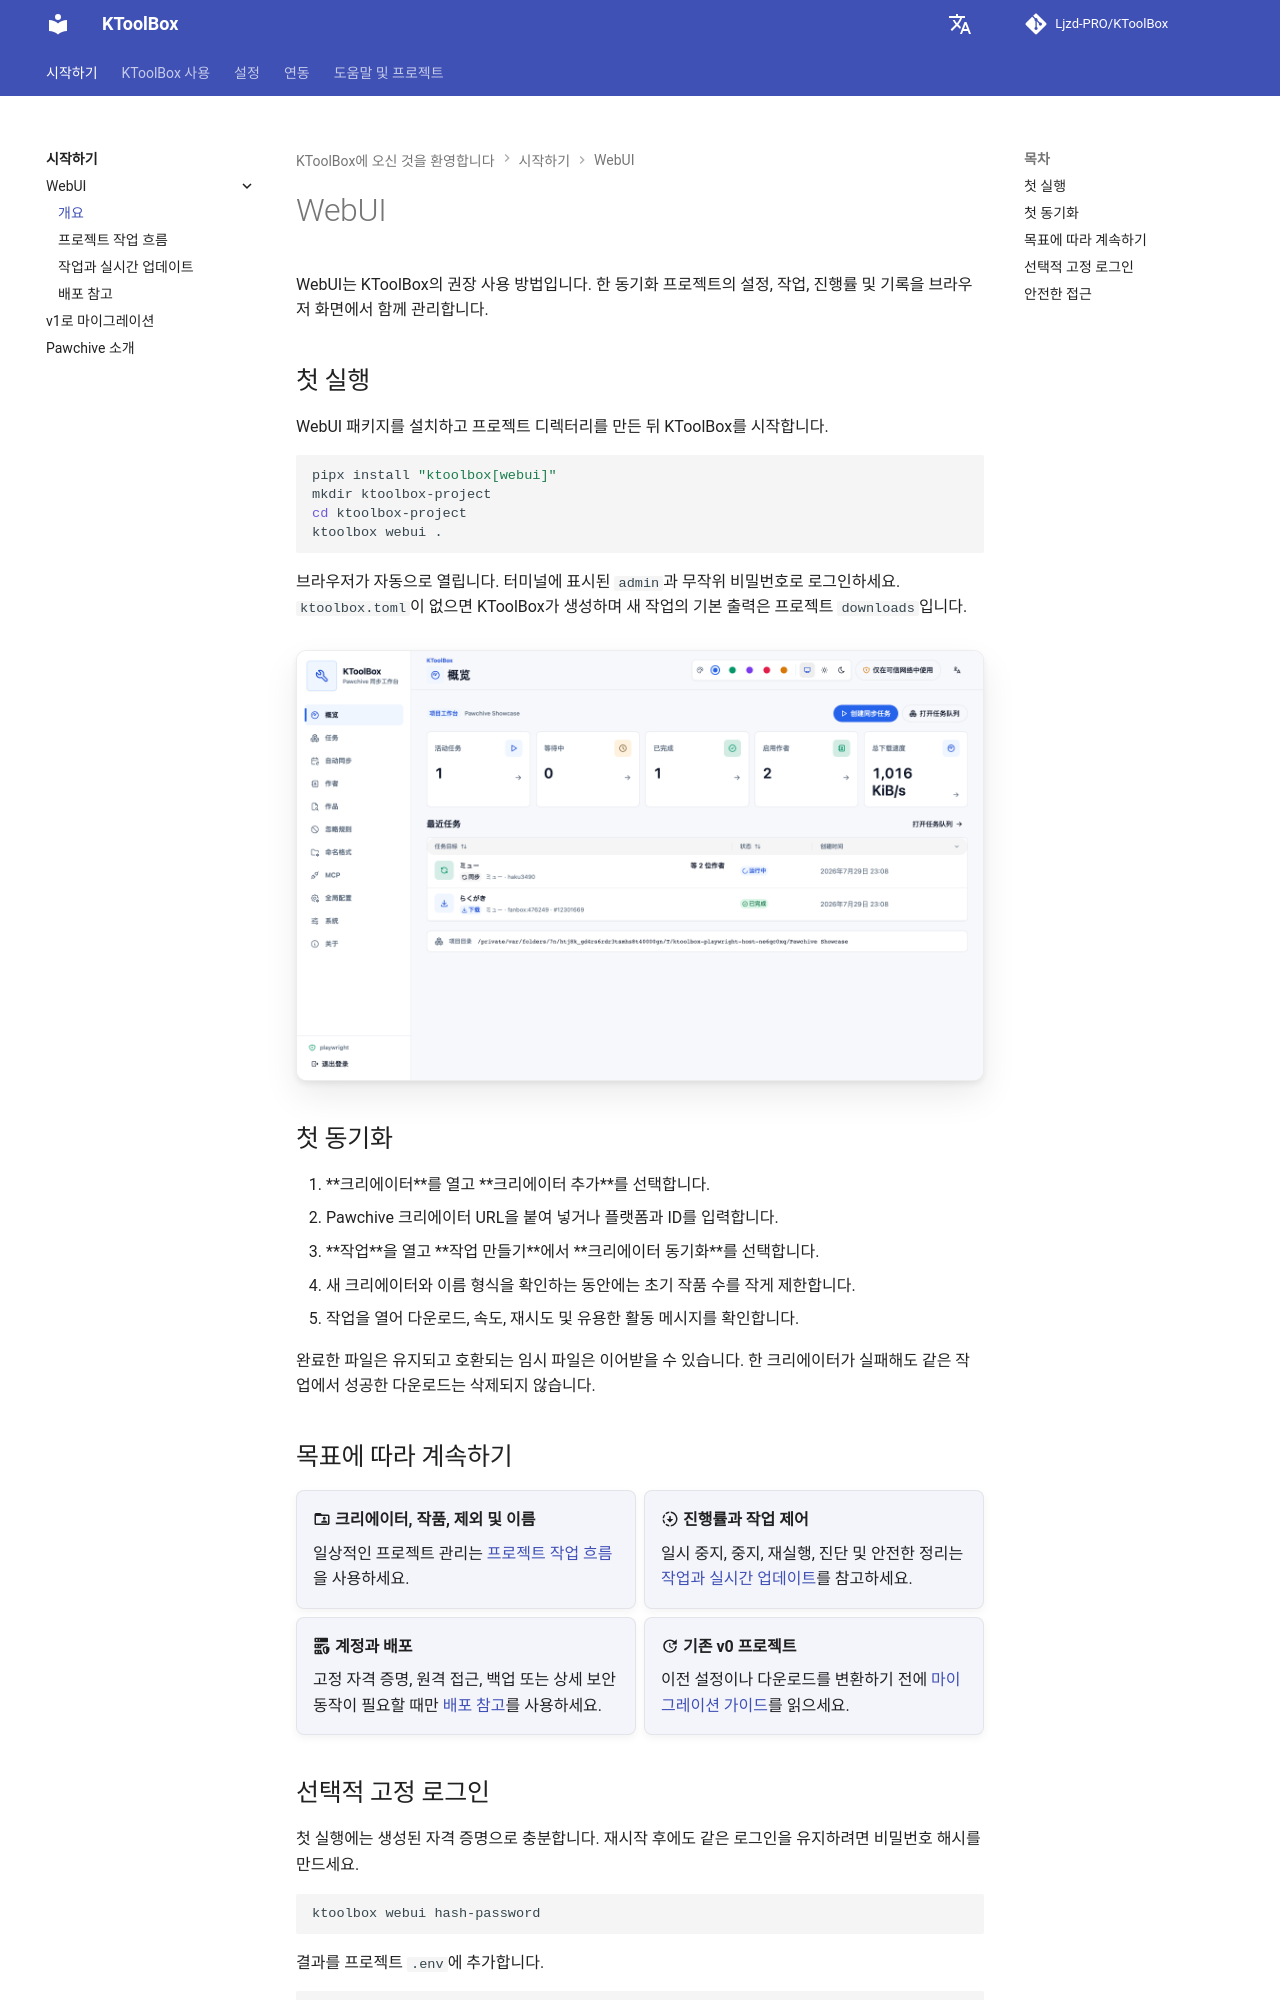

repository: Ljzd-PRO/KToolBox · page: master/ko/webui/index.html · generator: mkdocs

# WebUI

WebUI는 KToolBox의 권장 사용 방법입니다. 한 동기화 프로젝트의 설정, 작업, 진행률 및 기록을 브라우저 화면에서 함께 관리합니다.

## 첫 실행

WebUI 패키지를 설치하고 프로젝트 디렉터리를 만든 뒤 KToolBox를 시작합니다.

```bash
pipx install "ktoolbox[webui]"
mkdir ktoolbox-project
cd ktoolbox-project
ktoolbox webui .
```

브라우저가 자동으로 열립니다. 터미널에 표시된 `admin`과 무작위 비밀번호로 로그인하세요. `ktoolbox.toml`이 없으면 KToolBox가 생성하며 새 작업의 기본 출력은 프로젝트 `downloads`입니다.

![KToolBox WebUI 개요](../assets/webui/40-overview-showcase-desktop-light.png)

## 첫 동기화

1. **크리에이터**를 열고 **크리에이터 추가**를 선택합니다.
2. Pawchive 크리에이터 URL을 붙여 넣거나 플랫폼과 ID를 입력합니다.
3. **작업**을 열고 **작업 만들기**에서 **크리에이터 동기화**를 선택합니다.
4. 새 크리에이터와 이름 형식을 확인하는 동안에는 초기 작품 수를 작게 제한합니다.
5. 작업을 열어 다운로드, 속도, 재시도 및 유용한 활동 메시지를 확인합니다.

완료한 파일은 유지되고 호환되는 임시 파일은 이어받을 수 있습니다. 한 크리에이터가 실패해도 같은 작업에서 성공한 다운로드는 삭제되지 않습니다.

## 목표에 따라 계속하기

<div class="grid cards" markdown>

-   :material-folder-account-outline: **크리에이터, 작품, 제외 및 이름**

    일상적인 프로젝트 관리는 [프로젝트 작업 흐름](webui/project-workflows.md)을 사용하세요.

-   :material-progress-download: **진행률과 작업 제어**

    일시 중지, 중지, 재실행, 진단 및 안전한 정리는 [작업과 실시간 업데이트](webui/tasks.md)를 참고하세요.

-   :material-server-security: **계정과 배포**

    고정 자격 증명, 원격 접근, 백업 또는 상세 보안 동작이 필요할 때만 [배포 참고](webui/reference.md)를 사용하세요.

-   :material-update: **기존 v0 프로젝트**

    이전 설정이나 다운로드를 변환하기 전에 [마이그레이션 가이드](migration-v1.md)를 읽으세요.

</div>
